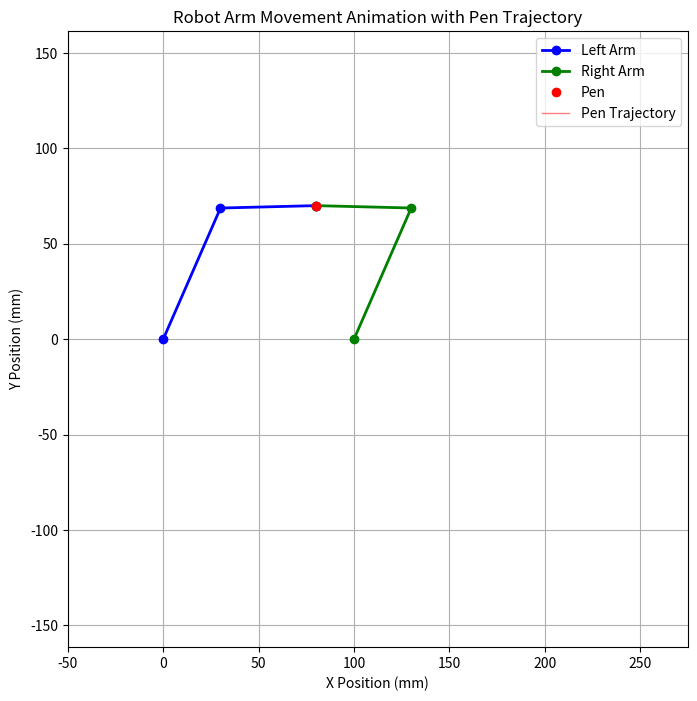
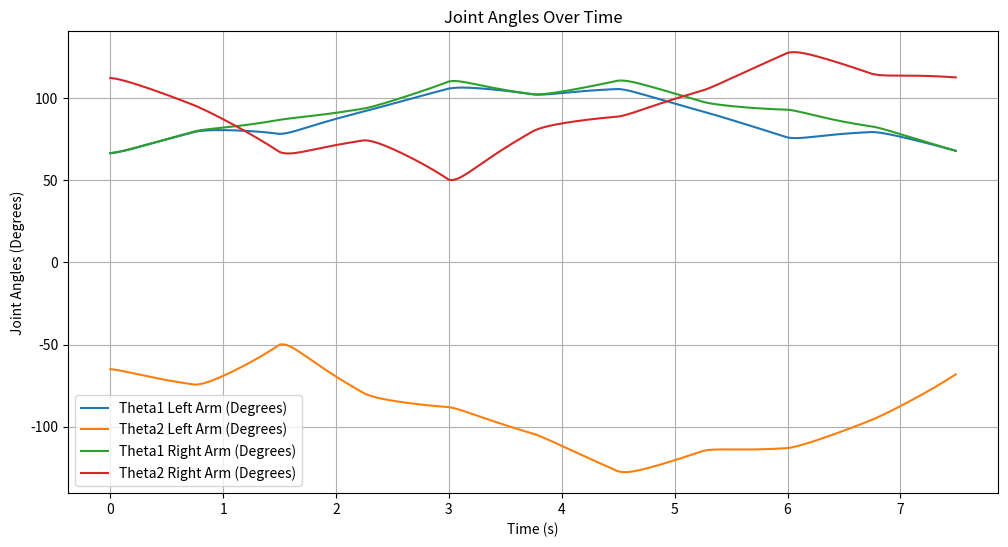

Python code for these plots, in order:
import numpy as np
import matplotlib.pyplot as plt
from matplotlib.animation import FuncAnimation

# System Parameters
l0 = 100.0  # Distance between motors (mm)
l1 = 75.0  # Length of first link (mm)
l2 = 50.0  # Length of second link (mm)

# PID Control Parameters
Kp = 14.0
Ki = 0.0
Kd = 0.2

# 制御間隔
control_interval = 0.01  # 秒

# エンコーダ設定
CPR = 1000        # 一回転あたりのカウント数
GearRatio = 1.0   # ギア比

# PID制御変数の初期化（左アーム）
integral1_left = 0.0
prevError1_left = 0.0
integral2_left = 0.0
prevError2_left = 0.0

# PID制御変数の初期化（右アーム）
integral1_right = 0.0
prevError1_right = 0.0
integral2_right = 0.0
prevError2_right = 0.0

# 星形のパス定義
star_points = 5  # 星の頂点の数（五芒星）
star_size = 30.0  # 外点の半径 (mm)
inner_ratio = 0.5  # 内点の半径の比率
num_points_per_side = 75  # 各辺の補間点数

# 星形の角度計算
def generate_star_path(points, outer_radius, inner_radius, center_x=0.0, center_y=0.0):
    path_points = []
    angle_step = np.pi / points  # 各頂点間の角度ステップ
    for i in range(2 * points):
        angle = i * angle_step
        if i % 2 == 0:
            radius = outer_radius
        else:
            radius = inner_radius
        x = radius * np.cos(angle) + center_x
        y = radius * np.sin(angle) + center_y
        path_points.append((x, y))
    return path_points

# 星形の頂点座標を生成
path_points = generate_star_path(
    points=star_points,
    outer_radius=star_size,
    inner_radius=star_size * inner_ratio,
    center_x=l0 / 2,  # 星形の中心をモーター間の中間点に設定
    center_y=70.0
)

# 星形の頂点間を補間して滑らかなパスを生成
x_targets = []
y_targets = []
for i in range(len(path_points)):
    start = path_points[i]
    end = path_points[(i + 1) % len(path_points)]
    x_side = np.linspace(start[0], end[0], num_points_per_side, endpoint=False)
    y_side = np.linspace(start[1], end[1], num_points_per_side, endpoint=False)
    x_targets.extend(x_side)
    y_targets.extend(y_side)

# NumPy配列に変換
x_targets = np.array(x_targets)
y_targets = np.array(y_targets)

# 角度差分を計算するヘルパー関数
def angle_difference(a, b):
    """
    2つの角度a, bの最小差分を計算します。
    差分は-piからpiの範囲に正規化されます。
    """
    diff = a - b
    return np.arctan2(np.sin(diff), np.cos(diff))

# 左アームの逆運動学関数（解の選択を改善）
def inverse_kinematics_left(x_p, y_p, theta1_current, theta2_current):
    D = (x_p**2 + y_p**2 - l1**2 - l2**2) / (2 * l1 * l2)
    if abs(D) > 1.0:
        return None, None
    # theta2の可能な解を計算
    theta2_options = [np.arctan2(np.sqrt(1 - D**2), D),
                      np.arctan2(-np.sqrt(1 - D**2), D)]
    solutions = []
    for theta2 in theta2_options:
        theta1 = np.arctan2(y_p, x_p) - np.arctan2(l2 * np.sin(theta2), l1 + l2 * np.cos(theta2))
        solutions.append((theta1, theta2))
    # 現在の角度に最も近い解を選択
    min_diff = float('inf')
    best_solution = None
    for theta1_sol, theta2_sol in solutions:
        diff1 = abs(angle_difference(theta1_sol, theta1_current))
        diff2 = abs(angle_difference(theta2_sol, theta2_current))
        total_diff = diff1 + diff2
        if total_diff < min_diff:
            min_diff = total_diff
            best_solution = (theta1_sol, theta2_sol)
    return best_solution

# 右アームの逆運動学関数（解の選択を改善）
def inverse_kinematics_right(x_p, y_p, theta1_current, theta2_current):
    # 右モーターは座標(l0, 0)に位置
    x = x_p - l0
    y = y_p
    D = (x**2 + y**2 - l1**2 - l2**2) / (2 * l1 * l2)
    if abs(D) > 1.0:
        return None, None
    # theta2の可能な解を計算
    theta2_options = [np.arctan2(np.sqrt(1 - D**2), D),
                      np.arctan2(-np.sqrt(1 - D**2), D)]
    solutions = []
    for theta2 in theta2_options:
        theta1 = np.arctan2(y, x) - np.arctan2(l2 * np.sin(theta2), l1 + l2 * np.cos(theta2))
        solutions.append((theta1, theta2))
    # 現在の角度に最も近い解を選択
    min_diff = float('inf')
    best_solution = None
    for theta1_sol, theta2_sol in solutions:
        diff1 = abs(angle_difference(theta1_sol, theta1_current))
        diff2 = abs(angle_difference(theta2_sol, theta2_current))
        total_diff = diff1 + diff2
        if total_diff < min_diff:
            min_diff = total_diff
            best_solution = (theta1_sol, theta2_sol)
    return best_solution

# PID制御の実装
def pid_control(setpoint, measured, integral, prev_error, dt):
    error = setpoint - measured
    integral += error * dt
    derivative = (error - prev_error) / dt if dt > 0 else 0.0
    output = Kp * error + Ki * integral + Kd * derivative
    prev_error = error
    return output, integral, prev_error

# シミュレーションの初期化
time_list = []
theta1_left_list = []
theta2_left_list = []
theta1_right_list = []
theta2_right_list = []
x_p_list = []
y_p_list = []
x1_list = []
y1_list = []
x2_list = []
y2_list = []

# 初期位置の設定
x_p0 = x_targets[0]
y_p0 = y_targets[0]

# 初期角度（現在の角度からスタート）
theta1_current_left = 0.0
theta2_current_left = 180.0
theta1_current_right = 0.0
theta2_current_right = 0.0

# 初期の関節角度を計算
result_left = inverse_kinematics_left(x_p0, y_p0, theta1_current_left, theta2_current_left)
result_right = inverse_kinematics_right(x_p0, y_p0, theta1_current_right, theta2_current_right)

if result_left is None or result_right is None:
    print("Initial position is out of reach for one or both arms.")
    exit()
else:
    theta1_left, theta2_left = result_left
    theta1_right, theta2_right = result_right
    print(f"Initial Left Arm Angles: theta1 = {np.degrees(theta1_left):.2f}°, theta2 = {np.degrees(theta2_left):.2f}°")
    print(f"Initial Right Arm Angles: theta1 = {np.degrees(theta1_right):.2f}°, theta2 = {np.degrees(theta2_right):.2f}°")

# エンコーダカウントの初期化（現在の角度からスタート）
leftEncoderCount = (theta1_left / (2 * np.pi)) * CPR * GearRatio
rightEncoderCount = (theta1_right / (2 * np.pi)) * CPR * GearRatio

# 現在の角度を更新
theta1_current_left = theta1_left
theta2_current_left = theta2_left
theta1_current_right = theta1_right
theta2_current_right = theta2_right

t = 0.0

# 先端部分の軌跡を保存するリスト
trail_x = []
trail_y = []

for x_target, y_target in zip(x_targets, y_targets):
    # 両アームの逆運動学を計算
    result_left = inverse_kinematics_left(x_target, y_target, theta1_current_left, theta2_current_left)
    result_right = inverse_kinematics_right(x_target, y_target, theta1_current_right, theta2_current_right)
    
    if result_left is None or result_right is None:
        print(f"At time {t:.2f}s, inverse kinematics solution not found for position ({x_target:.2f}, {y_target:.2f})")
        # 前の角度を維持
        theta1_target_left = theta1_current_left
        theta2_target_left = theta2_current_left
        theta1_target_right = theta1_current_right
        theta2_target_right = theta2_current_right
    else:
        theta1_target_left, theta2_target_left = result_left
        theta1_target_right, theta2_target_right = result_right
        print(f"Target Position: ({x_target:.2f}, {y_target:.2f})")
        print(f"Left Arm Target Angles: theta1 = {np.degrees(theta1_target_left):.2f}°, theta2 = {np.degrees(theta2_target_left):.2f}°")
        print(f"Right Arm Target Angles: theta1 = {np.degrees(theta1_target_right):.2f}°, theta2 = {np.degrees(theta2_target_right):.2f}°")
    
    # 左アームのPID制御
    controlSignal1, integral1_left, prevError1_left = pid_control(
        theta1_target_left, theta1_current_left, integral1_left, prevError1_left, control_interval)
    controlSignal2, integral2_left, prevError2_left = pid_control(
        theta2_target_left, theta2_current_left, integral2_left, prevError2_left, control_interval)
    
    # 右アームのPID制御
    controlSignal3, integral1_right, prevError1_right = pid_control(
        theta1_target_right, theta1_current_right, integral1_right, prevError1_right, control_interval)
    controlSignal4, integral2_right, prevError2_right = pid_control(
        theta2_target_right, theta2_current_right, integral2_right, prevError2_right, control_interval)
    
    # 現在の角度を更新
    theta1_current_left += controlSignal1 * control_interval
    theta2_current_left += controlSignal2 * control_interval
    theta1_current_right += controlSignal3 * control_interval
    theta2_current_right += controlSignal4 * control_interval
    
    # 角度と位置を保存
    theta1_left_list.append(np.degrees(theta1_current_left))
    theta2_left_list.append(np.degrees(theta2_current_left))
    theta1_right_list.append(np.degrees(theta1_current_right))
    theta2_right_list.append(np.degrees(theta2_current_right))
    
    # アームの末端位置を計算
    # 左アーム
    x1 = l1 * np.cos(theta1_current_left)
    y1 = l1 * np.sin(theta1_current_left)
    x_p_left = x1 + l2 * np.cos(theta1_current_left + theta2_current_left)
    y_p_left = y1 + l2 * np.sin(theta1_current_left + theta2_current_left)
    
    # 右アーム
    x2 = l0 + l1 * np.cos(theta1_current_right)
    y2 = l1 * np.sin(theta1_current_right)
    x_p_right = x2 + l2 * np.cos(theta1_current_right + theta2_current_right)
    y_p_right = y2 + l2 * np.sin(theta1_current_right + theta2_current_right)
    
    # 両アームのペン位置を平均して一貫性を保つ
    x_p = (x_p_left + x_p_right) / 2
    y_p = (y_p_left + y_p_right) / 2
    
    # 位置を保存
    x_p_list.append(x_p)
    y_p_list.append(y_p)
    x1_list.append(x1)
    y1_list.append(y1)
    x2_list.append(x2)
    y2_list.append(y2)
    
    # 軌跡に現在のペン位置を追加
    trail_x.append(x_p)
    trail_y.append(y_p)
    
    # 時間を保存
    time_list.append(t)
    t += control_interval

# アニメーションの設定
fig, ax = plt.subplots(figsize=(8, 8))
ax.set_xlim(-50, l0 + l1 + l2 + 50)
ax.set_ylim(-l1 - l2 - 50, l1 + l2 + 50)
ax.set_xlabel('X Position (mm)')
ax.set_ylabel('Y Position (mm)')
ax.set_title('Robot Arm Movement Animation with Pen Trajectory')
ax.grid()
ax.axis('equal')

# プロット要素の初期化
line_left_arm, = ax.plot([], [], 'b-o', linewidth=2, label='Left Arm')
line_right_arm, = ax.plot([], [], 'g-o', linewidth=2, label='Right Arm')
pen_point, = ax.plot([], [], 'ro', markersize=6, label='Pen')
pen_trail, = ax.plot([], [], 'r-', linewidth=1, alpha=0.5, label='Pen Trajectory')  # 軌跡用ライン
ax.legend()

# アニメーション関数の定義
def animate_func(i):
    if i >= len(x_p_list):
        i = len(x_p_list) - 1
    
    # 現在のペン位置
    x_p = x_p_list[i]
    y_p = y_p_list[i]
    
    # 左アームの座標
    x_left = [0, x1_list[i], x_p]
    y_left = [0, y1_list[i], y_p]
    
    # 右アームの座標
    x_right = [l0, x2_list[i], x_p]
    y_right = [0, y2_list[i], y_p]
    
    # プロットデータの更新
    line_left_arm.set_data(x_left, y_left)
    line_right_arm.set_data(x_right, y_right)
    pen_point.set_data([x_p], [y_p])  # リストとして渡す
    
    # ペンの軌跡の更新
    pen_trail.set_data(trail_x[:i+1], trail_y[:i+1])
    
    return line_left_arm, line_right_arm, pen_point, pen_trail

# アニメーションの作成
ani = FuncAnimation(fig, animate_func, frames=len(x_p_list), interval=control_interval*1000, blit=True)

plt.show()

# 関節角度のグラフをプロット
plt.figure(figsize=(12, 6))
plt.plot(time_list, theta1_left_list, label='Theta1 Left Arm (Degrees)')
plt.plot(time_list, theta2_left_list, label='Theta2 Left Arm (Degrees)')
plt.plot(time_list, theta1_right_list, label='Theta1 Right Arm (Degrees)')
plt.plot(time_list, theta2_right_list, label='Theta2 Right Arm (Degrees)')
plt.xlabel('Time (s)')
plt.ylabel('Joint Angles (Degrees)')
plt.title('Joint Angles Over Time')
plt.legend()
plt.grid(True)
plt.show()
